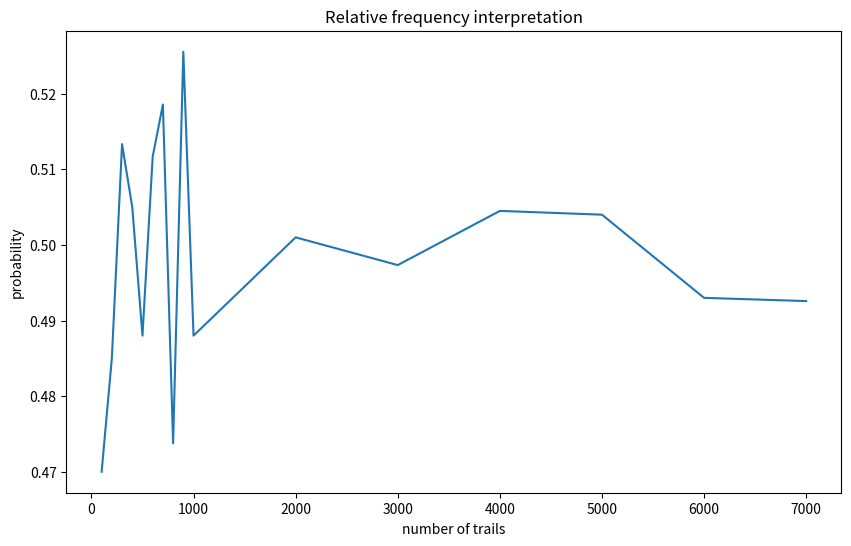

Python code for this plot:
#relative frequency interpretation simulation 
import random
import matplotlib.pyplot as myplt

def coin_toss ():
    if random.random() <= 0.5:
        print("HEAD")
    else:
        print("TAIL")        
    
def coin_trial( trial_num ):
    heads = 0
    for i in range(trial_num):
        if random.random() <= 0.5:
            heads +=1
    return heads/trial_num

number_list =[ 100, 200, 300,400, 500,600, 700, 800, 900, 1000, 2000, 3000, 4000, 5000, 6000, 7000]
prob_list = []

for num in number_list:
    prob_list.append(coin_trial(num))

fig, ax = myplt.subplots( 1, 1,  figsize=(10, 6) )
ax.plot(number_list,  prob_list,)
ax.set_xlabel('number of trails')
ax.set_ylabel('probability')
ax.set_title('Relative frequency interpretation')
#fig.savefig("")
  
